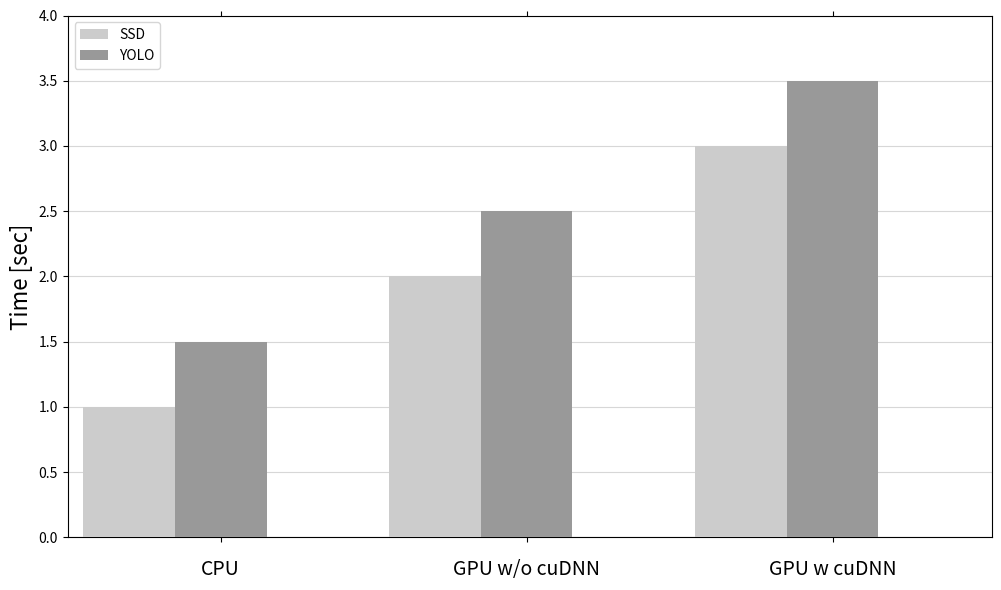

Here is the Python script that generated this plot:
import numpy as np
import matplotlib.pyplot as plt
from matplotlib.backends.backend_pdf import PdfPages
import pylab as pylab


n_groups = 3

workloads = ('CPU', 'GPU w/o cuDNN', 'GPU w cuDNN')
ssd = (1, 2, 3)
yolo = (1.5, 2.5, 3.5)

fig = plt.figure(figsize=(10,6))
ax = fig.add_subplot(111)
index = np.arange(n_groups)
bar_width = 0.3
			 
rects1 = plt.bar(index, ssd, bar_width, zorder=4, color='0.8', label="SSD")
rects2 = plt.bar(index+bar_width, yolo, bar_width, zorder=4, color='0.6', label="YOLO") 

plt.ylabel('Time [sec]',fontsize=16)

ax.yaxis.grid(linestyle='-', zorder=0, alpha=0.5)
plt.tick_params(axis='x', bottom='off', top='off')
plt.legend(loc=2)
ax.set_xlim([-0.2, 2.82])
ax.set_ylim([0, 4])

plt.subplots_adjust(top=0.26)

plt.xticks(index+0.3, workloads, fontsize = 14, rotation=0)
plt.tick_params(axis='x', pad=12)

plt.tight_layout()
plt.show()



